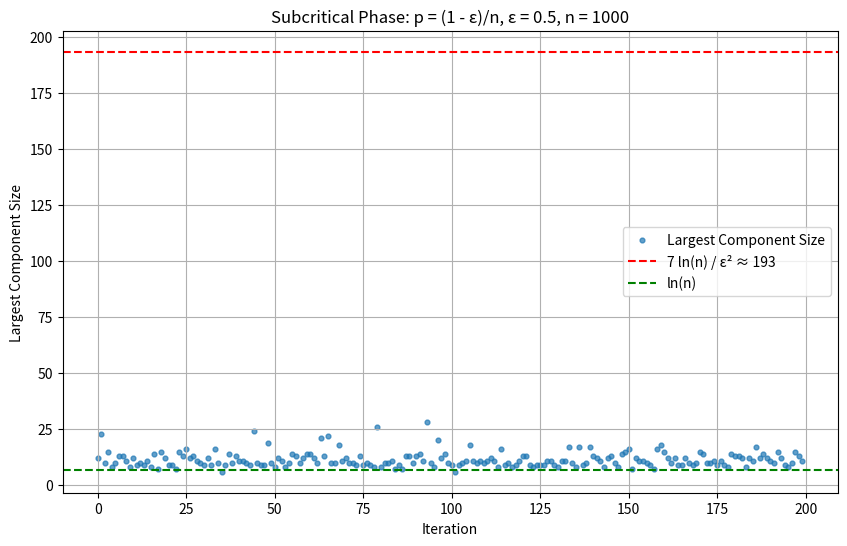

Write Python code to recreate this figure.
import networkx as nx
import matplotlib.pyplot as plt
import math

n = 1000
epsilon = 0.5
p = (1 - epsilon) / n

iterations = 200

giant_sizes = []

for _ in range(iterations):
    G = nx.erdos_renyi_graph(n, p)

    largest = max(len(c) for c in nx.connected_components(G))
    giant_sizes.append(largest)

log_bound = (7 * math.log(n)) / (epsilon ** 2)

plt.figure(figsize=(10, 6))

plt.scatter(range(iterations), giant_sizes, s=12, alpha=0.7,
            label="Largest Component Size")

plt.axhline(log_bound, color='red', linestyle='--',
            label=f"7 ln(n) / ε² ≈ {int(log_bound)}")

plt.axhline(math.log(n), color='green', linestyle='--',
            label="ln(n)")

plt.xlabel("Iteration")
plt.ylabel("Largest Component Size")

plt.title(f"Subcritical Phase: p = (1 - ε)/n, ε = {epsilon}, n = {n}")

plt.legend()
plt.grid()

plt.show()
